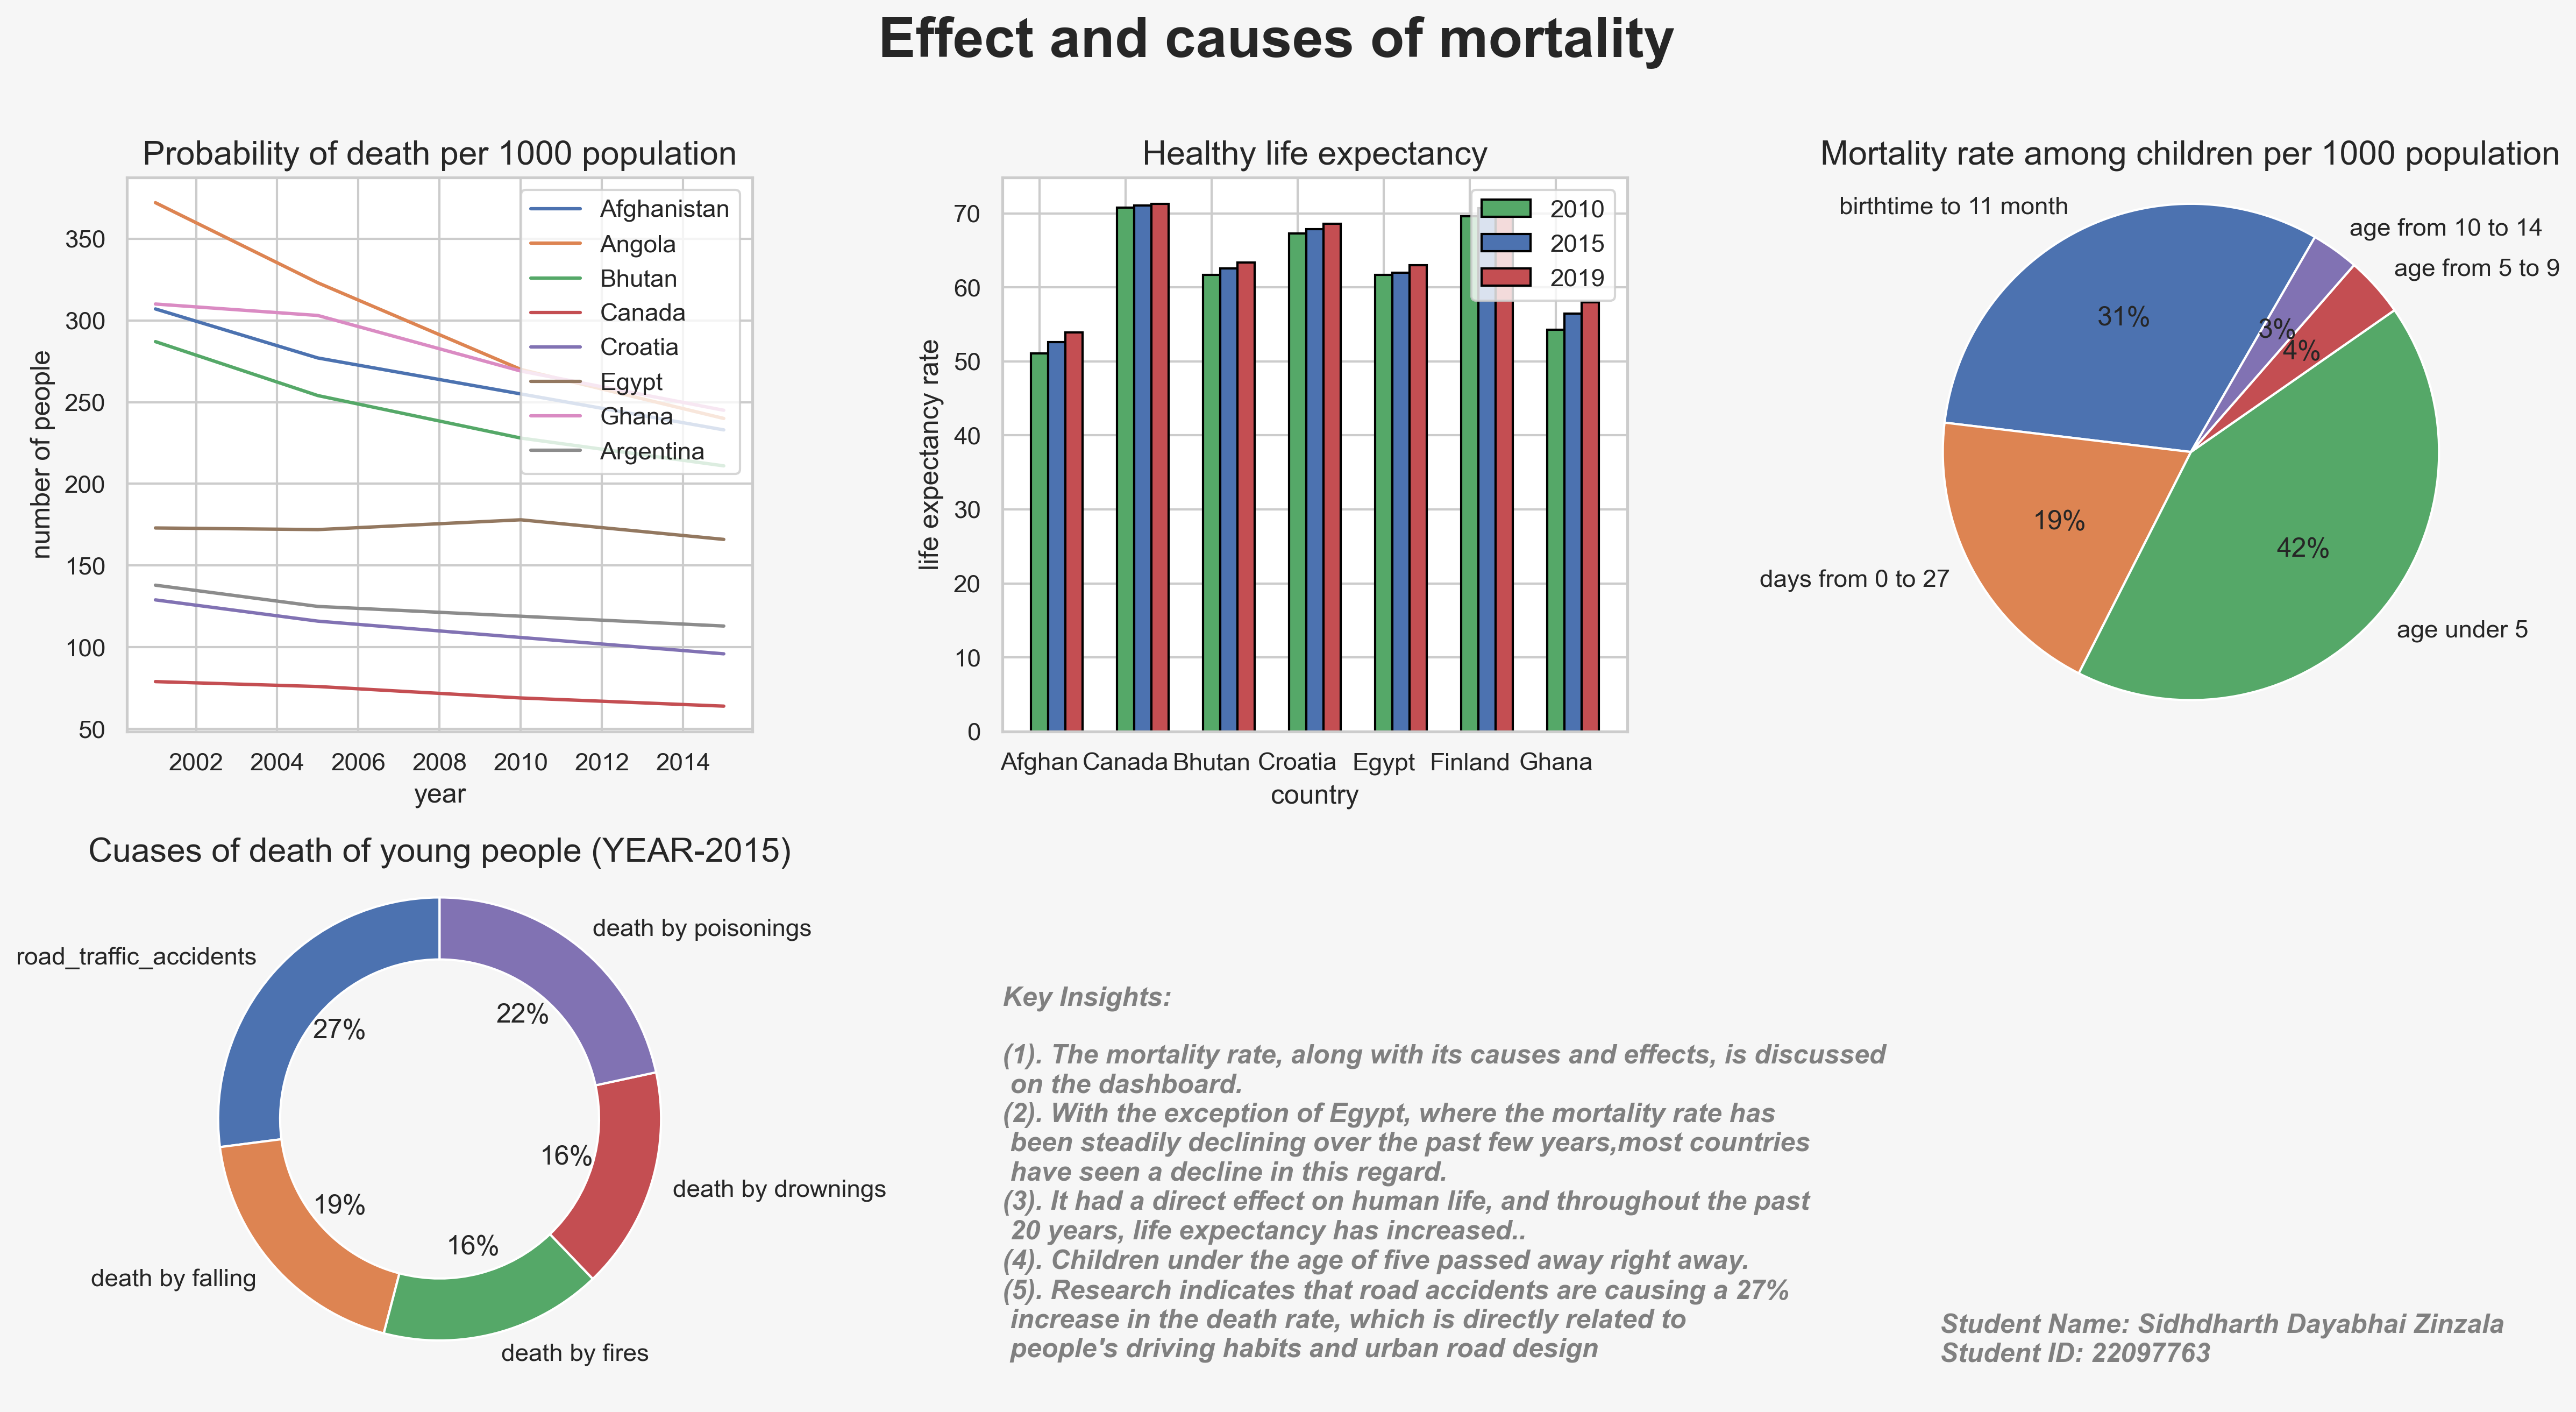

The script that saved this image:
# -*- coding: utf-8 -*-
"""
Created on Tue Jan  9 18:55:52 2024

@author: Lenovo
"""
import numpy as np
import pandas as pd
import matplotlib.pyplot as plt
import seaborn as sns
from matplotlib.gridspec import GridSpec


def line_graph(grid):
    """


    Parameters
    ----------
    grid : TYPE
        DESCRIPTION.

    Returns
    -------
    None.

    """
    # grid plotting
    fig = plt.subplot(grid[0, 0])

    df = pd.read_csv("adult_mortality.csv", skiprows=1)
    countries = df["Countries, territories and areas"].unique()
    column_name = df["Year"].unique()

    new_df = pd.DataFrame(columns=column_name, index=countries)

    for index, row in df.iterrows():
        new_df.loc[row['Countries, territories and areas'],
                   row['Year']] = row[' Both sexes']

    countries = ["Afghanistan", "Angola", "Canada", "Bhutan", "Croatia",
                 "Egypt", "Ghana", "Argentina"]
    years = [2001, 2005, 2010, 2015]
    new_df = new_df.loc[countries, years]
    new_df = new_df.T
    new_df.index = new_df.index.astype(int)

    plt.plot(years, new_df['Afghanistan'], label="Afghanistan")
    plt.plot(years, new_df["Angola"], label="Angola")
    plt.plot(years, new_df['Bhutan'], label="Bhutan")
    plt.plot(years, new_df["Canada"], label="Canada")
    plt.plot(years, new_df["Croatia"], label="Croatia")
    plt.plot(years, new_df["Egypt"], label="Egypt")
    plt.plot(years, new_df["Ghana"], label="Ghana")
    plt.plot(years, new_df["Argentina"], label="Argentina")

    # add X-axis label
    plt.xlabel("year")
    # add Y-axis label
    plt.ylabel("number of people")  # add Y-axis label
    # add title
    plt.title("Probability of death per 1000 population", fontsize=15, y=1)

    plt.legend()


def bar_graph(grid):
    """


    Parameters
    ----------
    grid : TYPE
        DESCRIPTION.

    Returns
    -------
    None.

    """
    # grid plotting
    plt.subplot(grid[0, 1])

    df = pd.read_csv("life_expectancy.csv", skiprows=2)

    countries_df = df["Countries, territories and areas"].unique()
    df.index = countries_df
    df = df.iloc[:, [4, 3, 2, 1]]
    countries = ["Afghanistan", "Canada", "Bhutan",
                 "Croatia", "Egypt", "Finland", "Ghana"]
    df = df.loc[countries]

    number = 7
    outout = np.arange(number)
    width = 0.20

    plt.bar(outout, df.iloc[:, 1],
            width=width, color='g',
            label='Clean energy', edgecolor='black')
    plt.bar(outout+width, df.iloc[:, 2],
            width=width, color='b',
            label='Clean energy', edgecolor='black')
    plt.bar(outout+width+width, df.iloc[:, 3],
            width=width, color='r',
            label='Clean energy', edgecolor='black')

    x = [0, 1, 2, 3, 4, 5, 6]
    labels = ["Afghan", "Canada", "Bhutan",
              "Croatia", "Egypt", "Finland", "Ghana"]
    plt.xticks(x, labels)
    plt.legend([2010, 2015, 2019], loc="upper right")

    # add X-axis label
    plt.xlabel("country")
    # add Y-axis label
    plt.ylabel("life expectancy rate")  # add Y-axis label
    # add title
    plt.title("Healthy life expectancy", fontsize=15)


def first_pie_graph(grid):
    """


    Parameters
    ----------
    grid : TYPE
        DESCRIPTION.

    Returns
    -------
    None.

    """
    # grid plotting
    plt.subplot(grid[0, 2])

    def pie_func(file, rows):
        df1 = pd.read_csv(file, skiprows=1)
        value = (df1.iloc[1, 2]).split(" ")
        temp_val = float(value[0])
        new_df.loc[rows, "2020"] = temp_val

    rows = ["birthtime to 11 month", "days from 0 to 27", "age under 5",
            "age from 5 to 9", "age from 10 to 14"]
    new_df = pd.DataFrame(columns=["2020"], index=rows)

    # Function calling to fill dataframe----------------------------
    file = [
        "birth_to_11_months_pie.csv",
        "days_0_to_27_pie.csv",
        "age_under_5_pie.csv",
        "age_5_to_9_pie.csv",
        "age_10_to_14_pie.csv",
    ]
    for (x, y) in zip(file, rows):
        pie_func(x, y)

    plt.pie(new_df.loc[rows, "2020"], labels=rows, autopct='%.0f%%',
            startangle=60)

    plt.title("Mortality rate among children per 1000 population", fontsize=15)

    # Equal aspect ratio ensures that pie is drawn as circle.
    plt.axis('equal')


def second_pie_graph(grid):
    """


    Parameters
    ----------
    grid : TYPE
        DESCRIPTION.

    Returns
    -------
    None.

    """
    # grid plotting
    plt.subplot(grid[1, 0])
    pie_list = []

    def fourth_pie(file):
        df = pd.read_csv(file, skiprows=6)
        df = df.loc[(df["Sex"] == "All") &
                    (df["Age group code"] == "Age35_39")][["Number"]]
        pie_list.append(df.iloc[0, 0])

    file = ["road_traffic.csv", "falls.csv", "fires.csv", "drownings.csv",
            "poisonings.csv"]
    lab = ["road_traffic_accidents", "death by falling", "death by fires",
           "death by drownings", "death by poisonings"]

    for x in file:
        fourth_pie(x)

    # Plotting data on chart
    plt.pie(pie_list, labels=lab, autopct='%.0f%%', startangle=90,
            wedgeprops=dict(width=0.28))  # Adjust fontsize here
    plt.title("Cuases of death of young people (YEAR-2015)",
              y=0.94, fontsize=15)


def plot_text(grid):
    """


    Parameters
    ----------
    grid : TYPE
        DESCRIPTION.

    Returns
    -------
    None.

    """

    # Add a subplot for key insights
    # grid plotting
    plt.subplot(grid[1, 1])
    text = "Key Insights:\n\n" \
           "(1). The mortality rate, along with its causes and effects, is "\
           +"discussed \n on the dashboard.\n"\
           "(2). With the exception of Egypt, where the mortality "\
           +"rate has \n been steadily declining over the past few years,"\
           +"most countries \n have seen a decline in this regard.\n" \
           "(3). It had a direct effect on human life, and throughout the "\
           +"past \n 20 years, life expectancy has increased..\n" \
           "(4). Children under the age of five passed away right away. \n" \
           "(5). Research indicates that road accidents are causing "\
           +"a 27%\n increase in the death rate, which is directly "\
           +"related to\n people's driving habits and urban road design"
    plt.text(0, 0.4, text, ha='left', va='center', fontsize=12,
             color='gray', fontstyle='italic', fontweight='bold')
    plt.axis('off')

    # Add student information
    plt.subplot(grid[1, 2])
    text = "Student Name: Sidhdharth Dayabhai Zinzala\n" \
           "Student ID: 22097763                       "
    plt.text(0.1, 0.1, text, ha='left', va='center', fontsize=12,
             color='gray',
             fontstyle='italic', fontweight='bold')
    plt.axis('off')

    # Main title for the entire dashboard
    fig.suptitle('Effect and causes of mortality', fontsize=25,
                 fontweight='bold')


# main functon ---------------------------------------------------------------

# sns.set_theme()
fig = plt.figure(figsize=(19, 10), dpi=300)
fig.patch.set_facecolor("#f6f6f6")
grid = GridSpec(2, 3, width_ratios=[1, 1, 1], height_ratios=[1, 1], wspace=0.4)

line_graph(grid)
bar_graph(grid)
first_pie_graph(grid)
second_pie_graph(grid)
plot_text(grid)
plt.savefig("22097763.png", dpi=300, bbox_inches='tight')
#plt.show()
